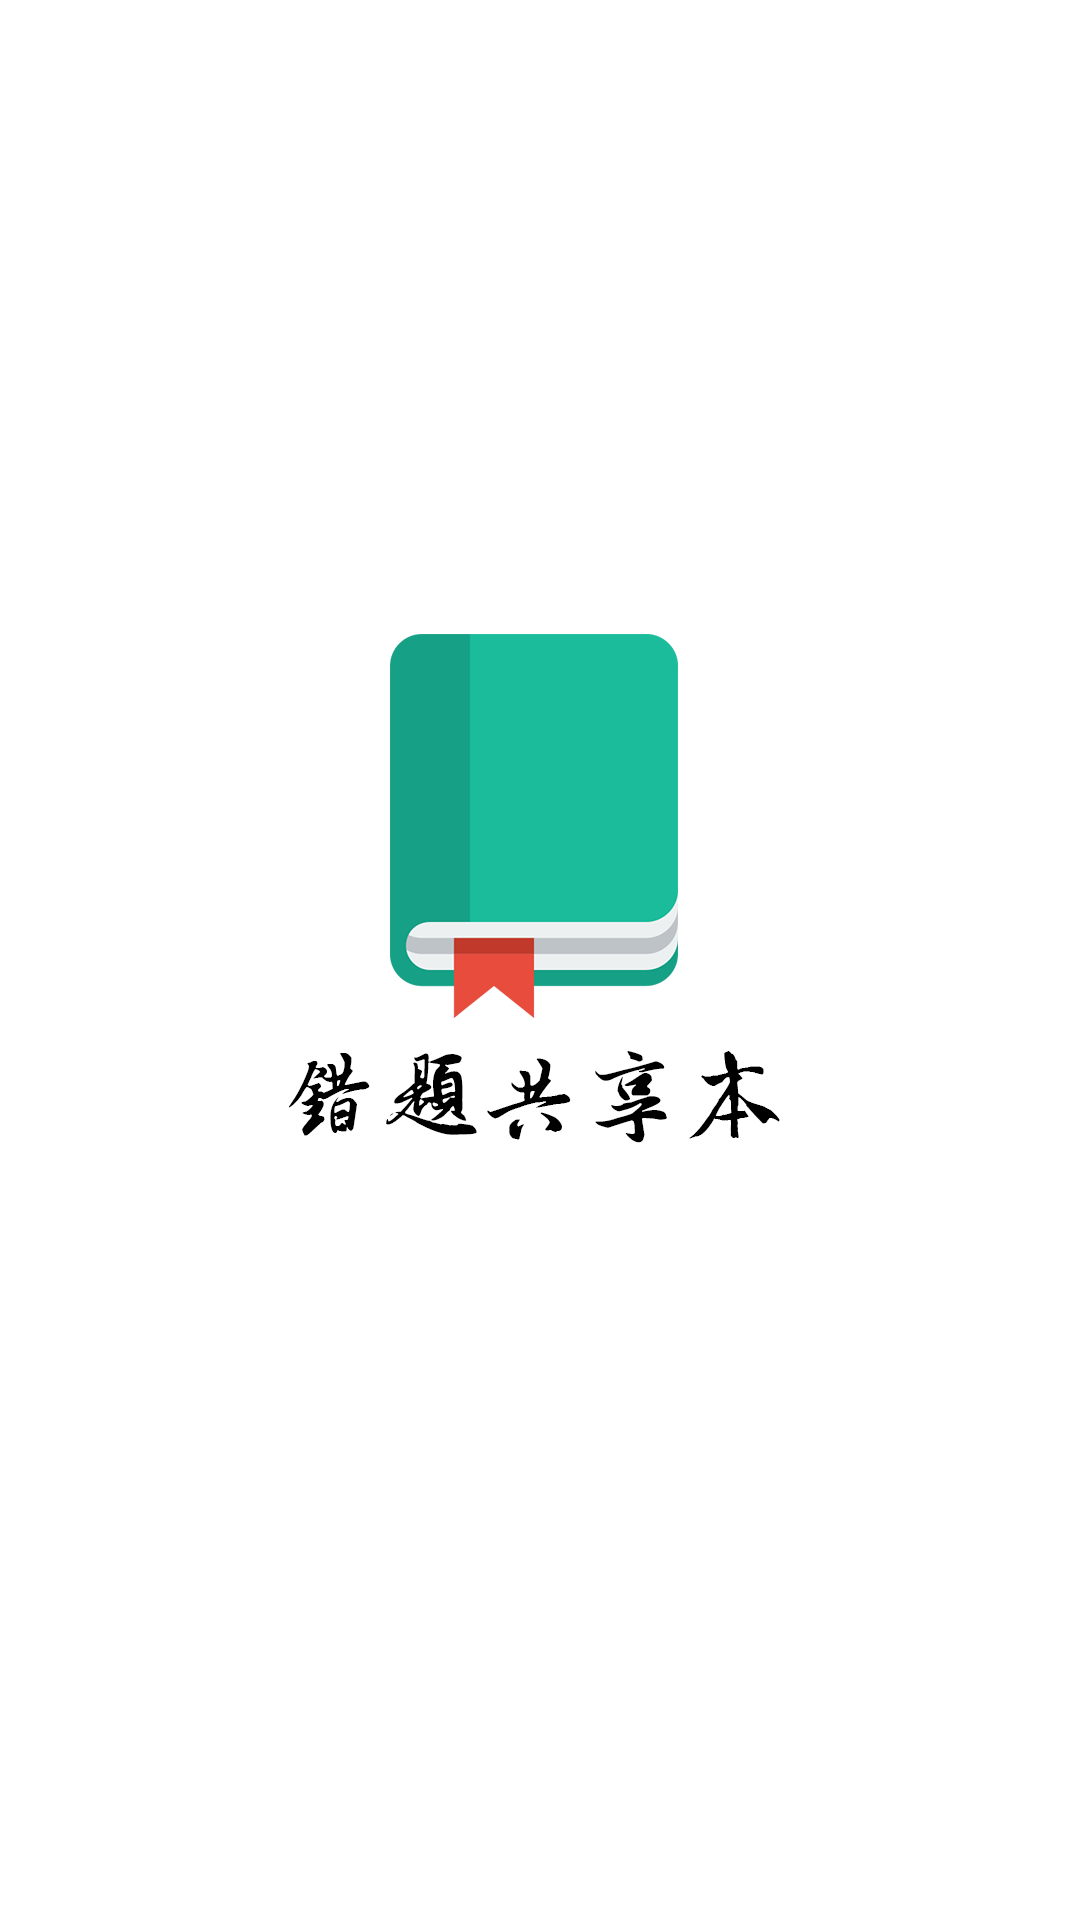

This screen was rendered from an Android layout file. Write that file and the resources it references.
<!-- AndroidManifest.xml: application theme AppTheme -->
<!-- res/layout/animatelayout.xml -->
<?xml version="1.0" encoding="utf-8"?>
<LinearLayout xmlns:android="http://schemas.android.com/apk/res/android"
    android:layout_width="match_parent"
    android:layout_height="match_parent"
    android:gravity="bottom"
    android:background="@drawable/cover">

</LinearLayout>
<!-- resources referenced by this layout -->
<resources>
  <!-- drawable cover: png bitmap (drawable, 50127 bytes) -->
  <style name="AppTheme" parent="Theme.AppCompat.Light.DarkActionBar">
          
          <item name="colorPrimary">#208ee8</item>
          <item name="colorPrimaryDark">#208ee8</item>
          <item name="colorAccent">@color/colorAccent</item>
          <item name="android:actionBarSize">40dp</item>
          <item name="actionBarSize">40dp</item>
      </style>
  <!-- not gathered from this repository: default colours our renderer supplied (Android Studio template values) -->
  <color name="colorAccent">#FF03DAC5</color>
</resources>
